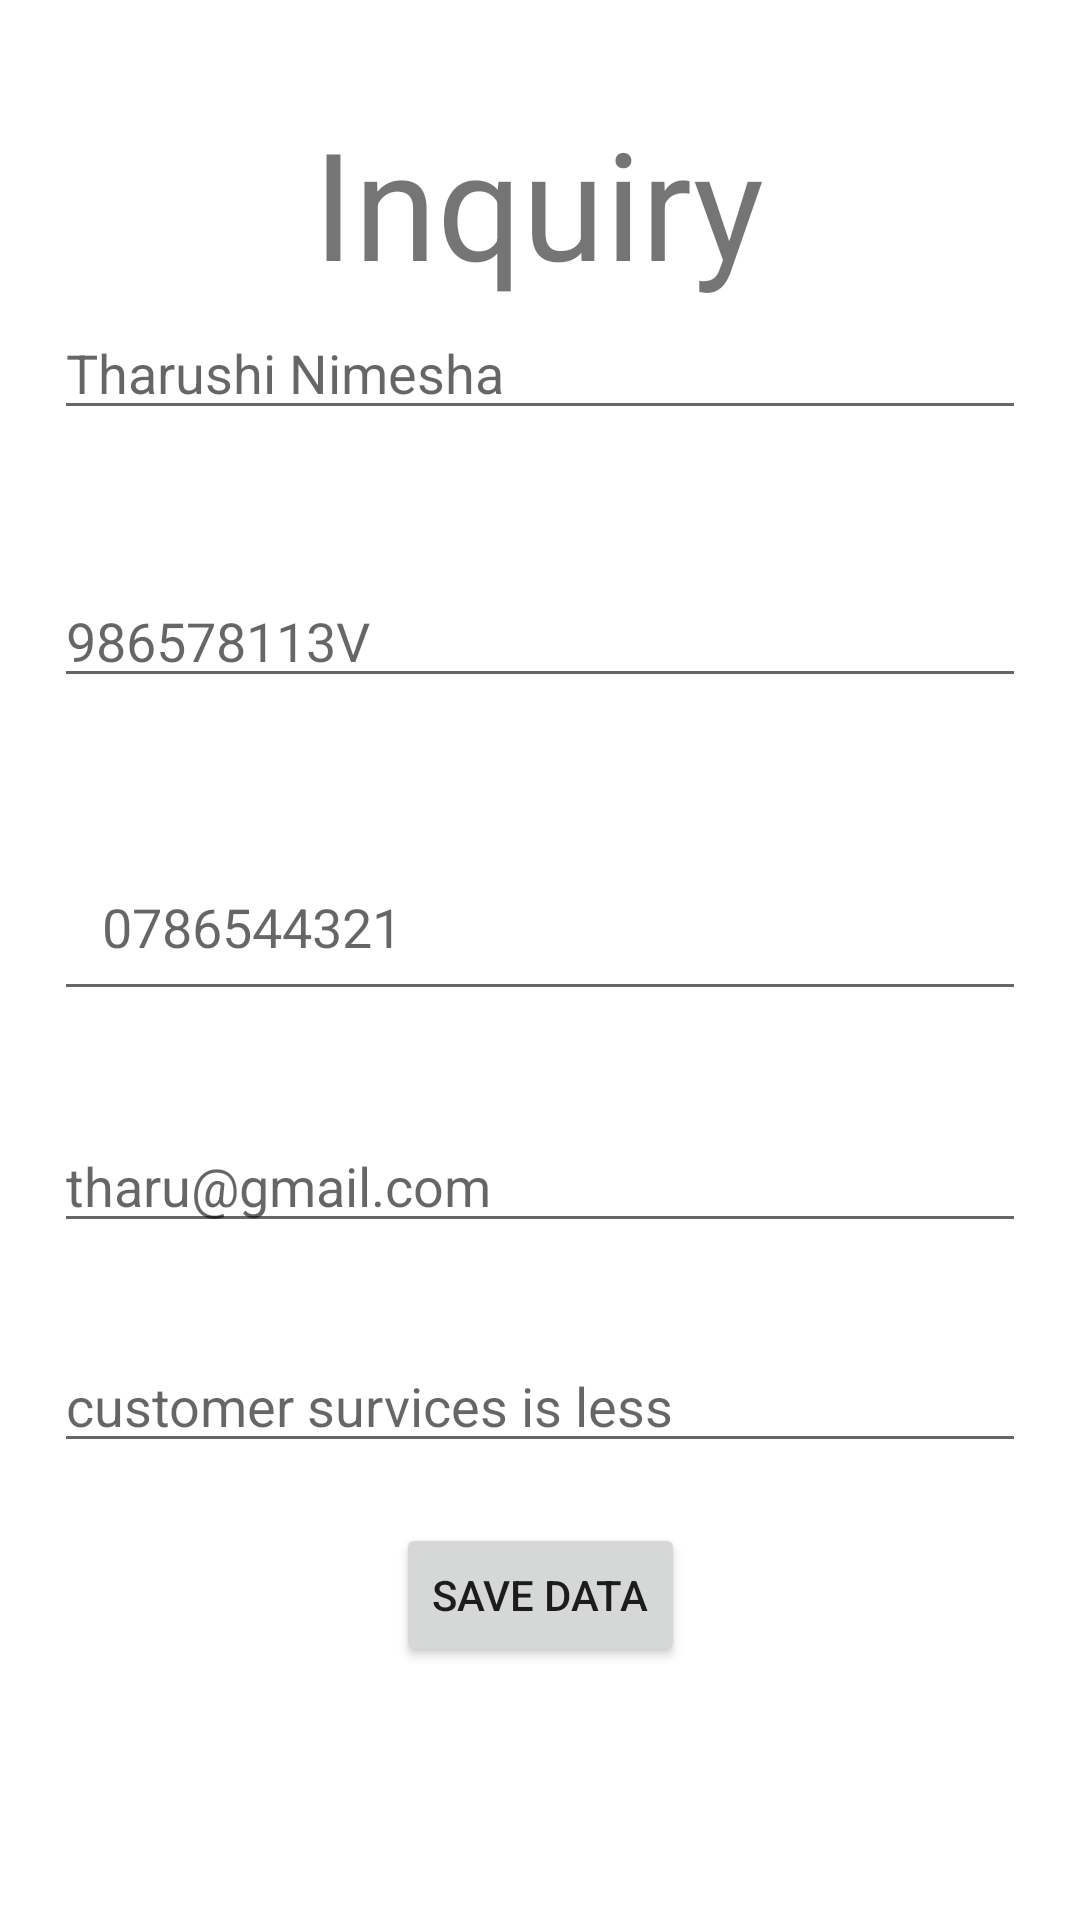

Produce the Android XML layout that renders to this screen, including the resource entries it uses.
<!-- AndroidManifest.xml: application theme Theme.Ticket_bppking -->
<!-- res/layout/activity_insertion.xml -->
<?xml version="1.0" encoding="utf-8"?>
<androidx.constraintlayout.widget.ConstraintLayout xmlns:android="http://schemas.android.com/apk/res/android"
    xmlns:app="http://schemas.android.com/apk/res-auto"
    xmlns:tools="http://schemas.android.com/tools"
    android:layout_width="match_parent"
    android:layout_height="match_parent"
    android:padding="18dp"
    tools:context=".activities.InsertionActivity">


    <TextView
        android:id="@+id/textView"
        android:layout_width="wrap_content"
        android:layout_height="wrap_content"
        android:layout_gravity="center_horizontal"
        android:layout_marginTop="16dp"
        android:gravity="center_vertical"
        android:text="Inquiry"
        android:textSize="50sp"
        app:layout_constraintEnd_toEndOf="parent"
        app:layout_constraintHorizontal_bias="0.498"
        app:layout_constraintStart_toStartOf="parent"
        app:layout_constraintTop_toTopOf="parent" />

    <EditText
        android:id="@+id/etName"
        android:layout_width="0dp"
        android:layout_height="wrap_content"
        android:layout_marginTop="84dp"
        android:ems="10"
        android:hint="Tharushi Nimesha"
        android:inputType="textPersonName"
        app:layout_constraintEnd_toEndOf="parent"
        app:layout_constraintStart_toStartOf="parent"
        app:layout_constraintTop_toTopOf="parent" />

    <EditText
        android:id="@+id/etNic"
        android:layout_width="0dp"
        android:layout_height="wrap_content"
        android:layout_marginTop="48dp"
        android:ems="10"
        android:hint="986578113V"
        android:inputType="textPersonName"
        app:layout_constraintEnd_toEndOf="parent"
        app:layout_constraintStart_toStartOf="parent"
        app:layout_constraintTop_toBottomOf="@+id/etName" />

    <EditText
        android:id="@+id/etTp"
        android:layout_width="0dp"
        android:layout_height="wrap_content"
        android:layout_marginTop="48dp"
        android:ems="10"
        android:hint="0786544321"
        android:inputType="textPersonName"
        android:padding="16dp"
        app:layout_constraintEnd_toEndOf="parent"
        app:layout_constraintStart_toStartOf="parent"
        app:layout_constraintTop_toBottomOf="@+id/etNic" />

    <EditText
        android:id="@+id/etEmail"
        android:layout_width="0dp"
        android:layout_height="wrap_content"
        android:layout_marginTop="36dp"
        android:ems="10"
        android:hint="tharu@gmail.com"
        android:inputType="textPersonName"
        app:layout_constraintEnd_toEndOf="parent"
        app:layout_constraintStart_toStartOf="parent"
        app:layout_constraintTop_toBottomOf="@+id/etTp" />

    <EditText
        android:id="@+id/etInq"
        android:layout_width="0dp"
        android:layout_height="wrap_content"
        android:layout_marginTop="32dp"
        android:ems="10"
        android:hint="customer survices is less"
        android:inputType="textPersonName"
        app:layout_constraintEnd_toEndOf="parent"
        app:layout_constraintStart_toStartOf="parent"
        app:layout_constraintTop_toBottomOf="@+id/etEmail" />

    <Button
        android:id="@+id/btnSave"
        android:layout_width="wrap_content"
        android:layout_height="wrap_content"
        android:layout_marginTop="20dp"
        android:text="Save Data"
        app:layout_constraintEnd_toEndOf="parent"
        app:layout_constraintStart_toStartOf="parent"
        app:layout_constraintTop_toBottomOf="@+id/etInq" />


</androidx.constraintlayout.widget.ConstraintLayout>
<!-- resources referenced by this layout -->
<resources>
  <style name="Theme.Ticket_bppking" parent="Theme.MaterialComponents.DayNight.DarkActionBar">
          
          <item name="colorPrimary">@color/purple_500</item>
          <item name="colorPrimaryVariant">@color/purple_700</item>
          <item name="colorOnPrimary">@color/white</item>
          
          <item name="colorSecondary">@color/teal_200</item>
          <item name="colorSecondaryVariant">@color/teal_700</item>
          <item name="colorOnSecondary">@color/black</item>
          
          <item name="android:statusBarColor">?attr/colorPrimaryVariant</item>
          
      </style>
  <color name="purple_500">#FF6200EE</color>
  <color name="purple_700">#FF3700B3</color>
  <color name="white">#FFFFFFFF</color>
  <color name="teal_200">#FF03DAC5</color>
  <color name="teal_700">#FF018786</color>
  <color name="black">#FF000000</color>
</resources>
